Run: headless pygame with SDL's dummy video driver; simulated clock (each Clock.tick advances the game by its frame time, no real sleeping); random seed 0; keys injected as events and as key.get_pressed() state; no mouse input.
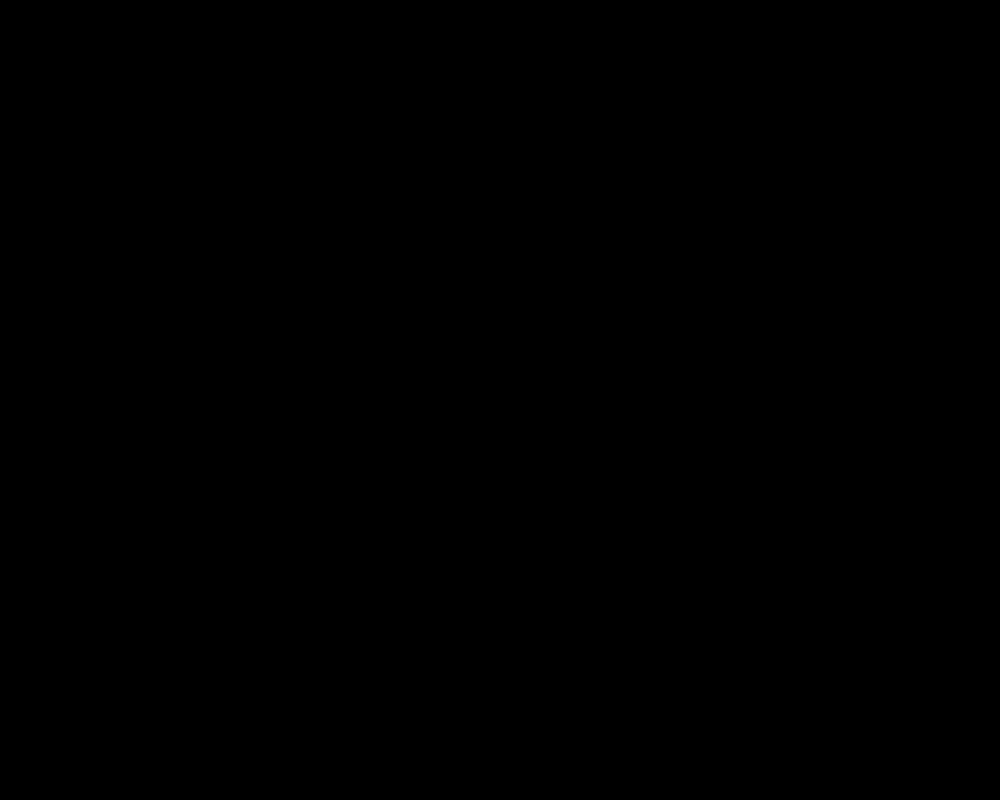
Frame 1 of 4 · flips 1–60 · no input
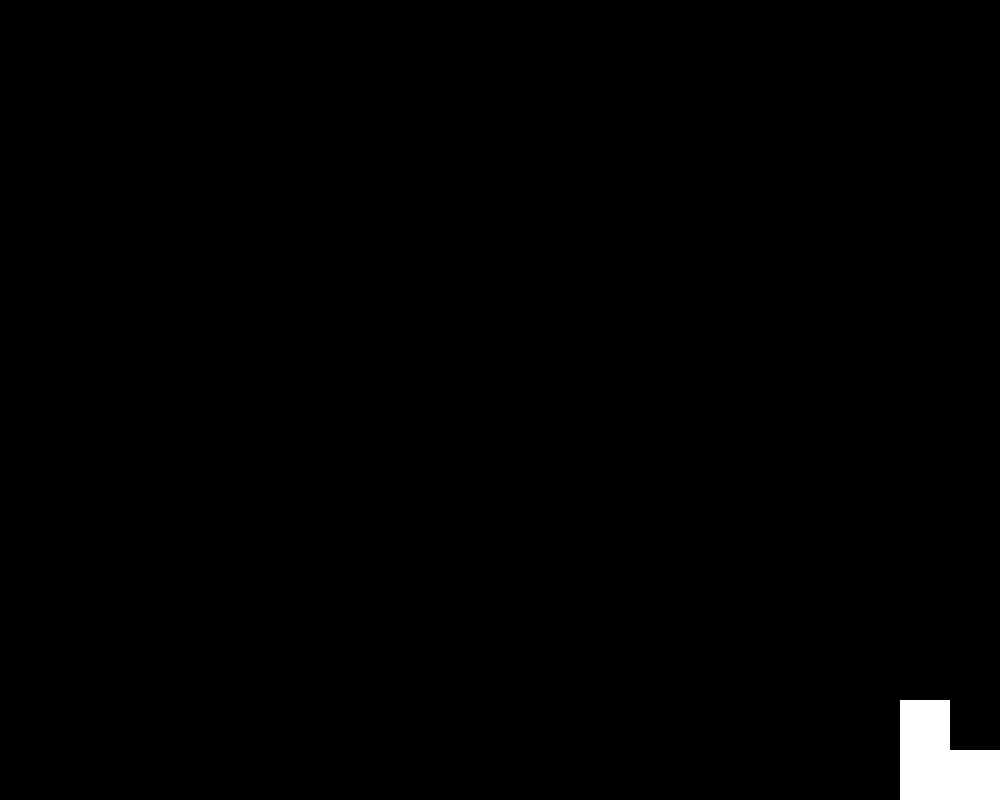
Frame 2 of 4 · flips 61–180 · tapped SPACE, RETURN · held RIGHT (→), D
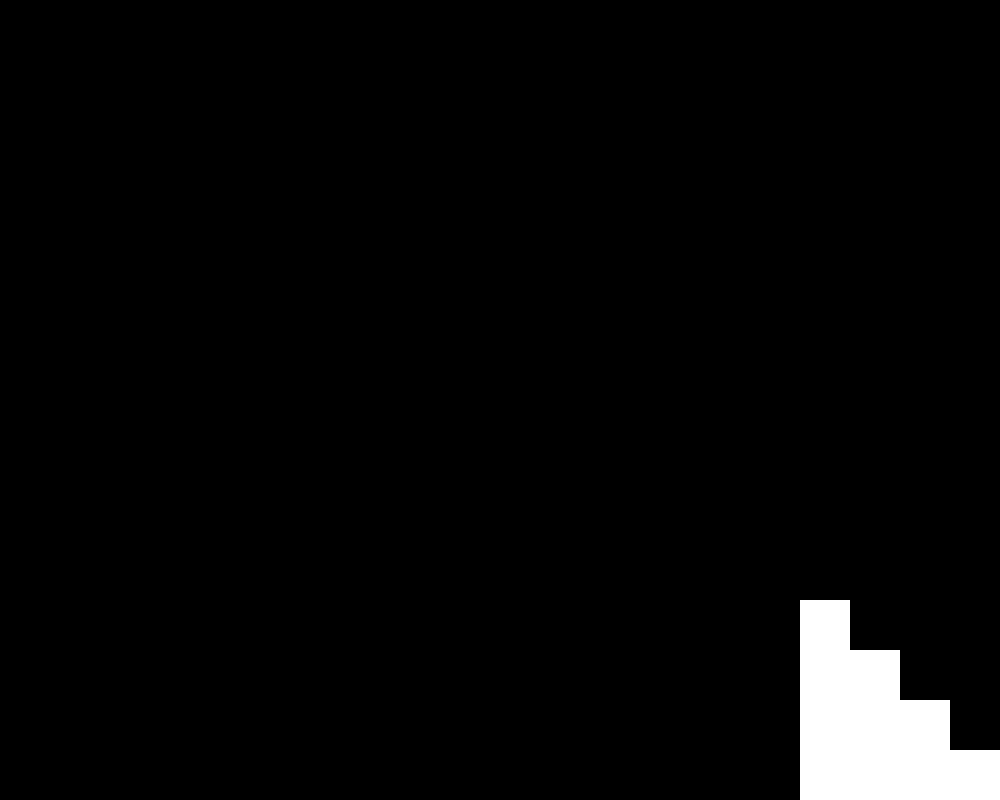
Frame 3 of 4 · flips 181–300 · held DOWN (↓), S
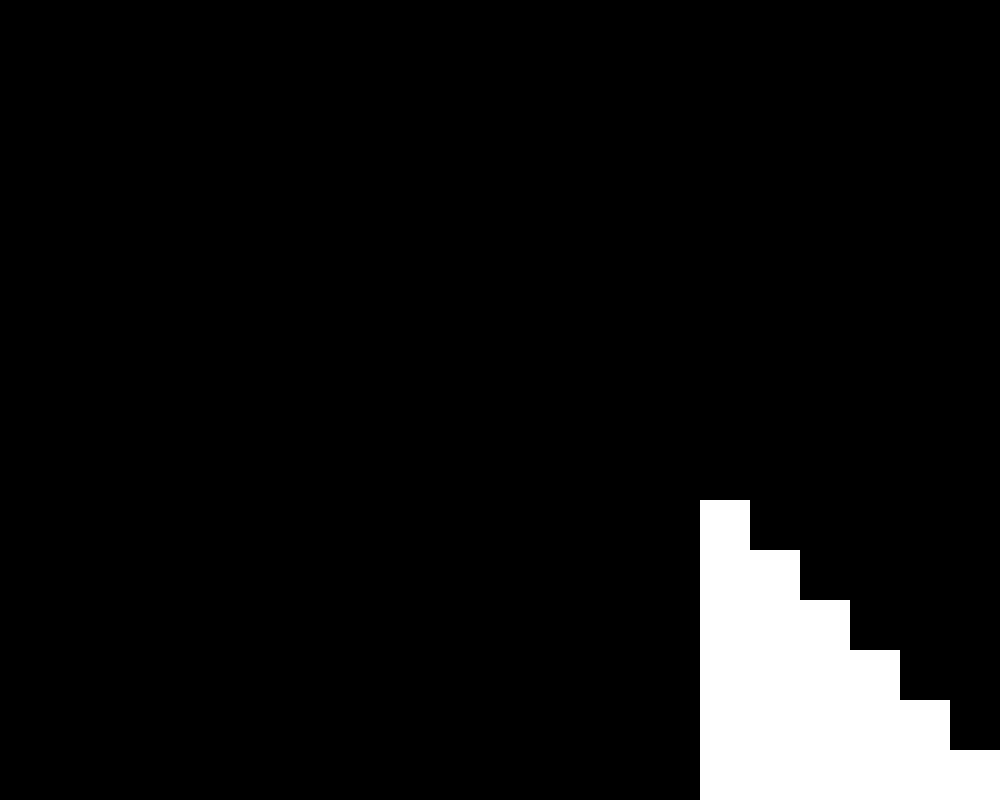
Frame 4 of 4 · flips 301–420 · held LEFT (←), A, UP (↑), W

The pygame program that drew these frames:

import pygame, sys
pygame.init()

# цвета
BLACK = (0, 0, 0)
WHITE = (255, 255, 255)

# настройки главного экрана
WIDTH = 1000
HEIGHT = 800
mainScreen = pygame.display.set_mode((WIDTH, HEIGHT))
mainScreenColor = BLACK
pygame.display.set_caption("Моя игра")

# число кадров в секунду
FPS = 60
clock = pygame.time.Clock()

countF = 0

blocks = []
blockWidth = 50
blockChangeHeight = 50
higher = True
higherFrom = 0

while 1:
    # проверяем события, которые произошли (если они были)
    for event in pygame.event.get():
        if event.type == pygame.QUIT:
            sys.exit()

    # заливаем главный фон черным цветом
    mainScreen.fill(mainScreenColor)

    if countF > 60:
        blocks.append(True)
        countF = 0

    for i in range(len(blocks)):
        x = WIDTH - blockWidth - i * blockWidth
        height = (i + 1) * blockChangeHeight
        y = HEIGHT - height

        pygame.draw.rect(mainScreen, WHITE, (x, y, blockWidth, height))

    countF += 1

    pygame.display.flip()
    clock.tick(FPS)
